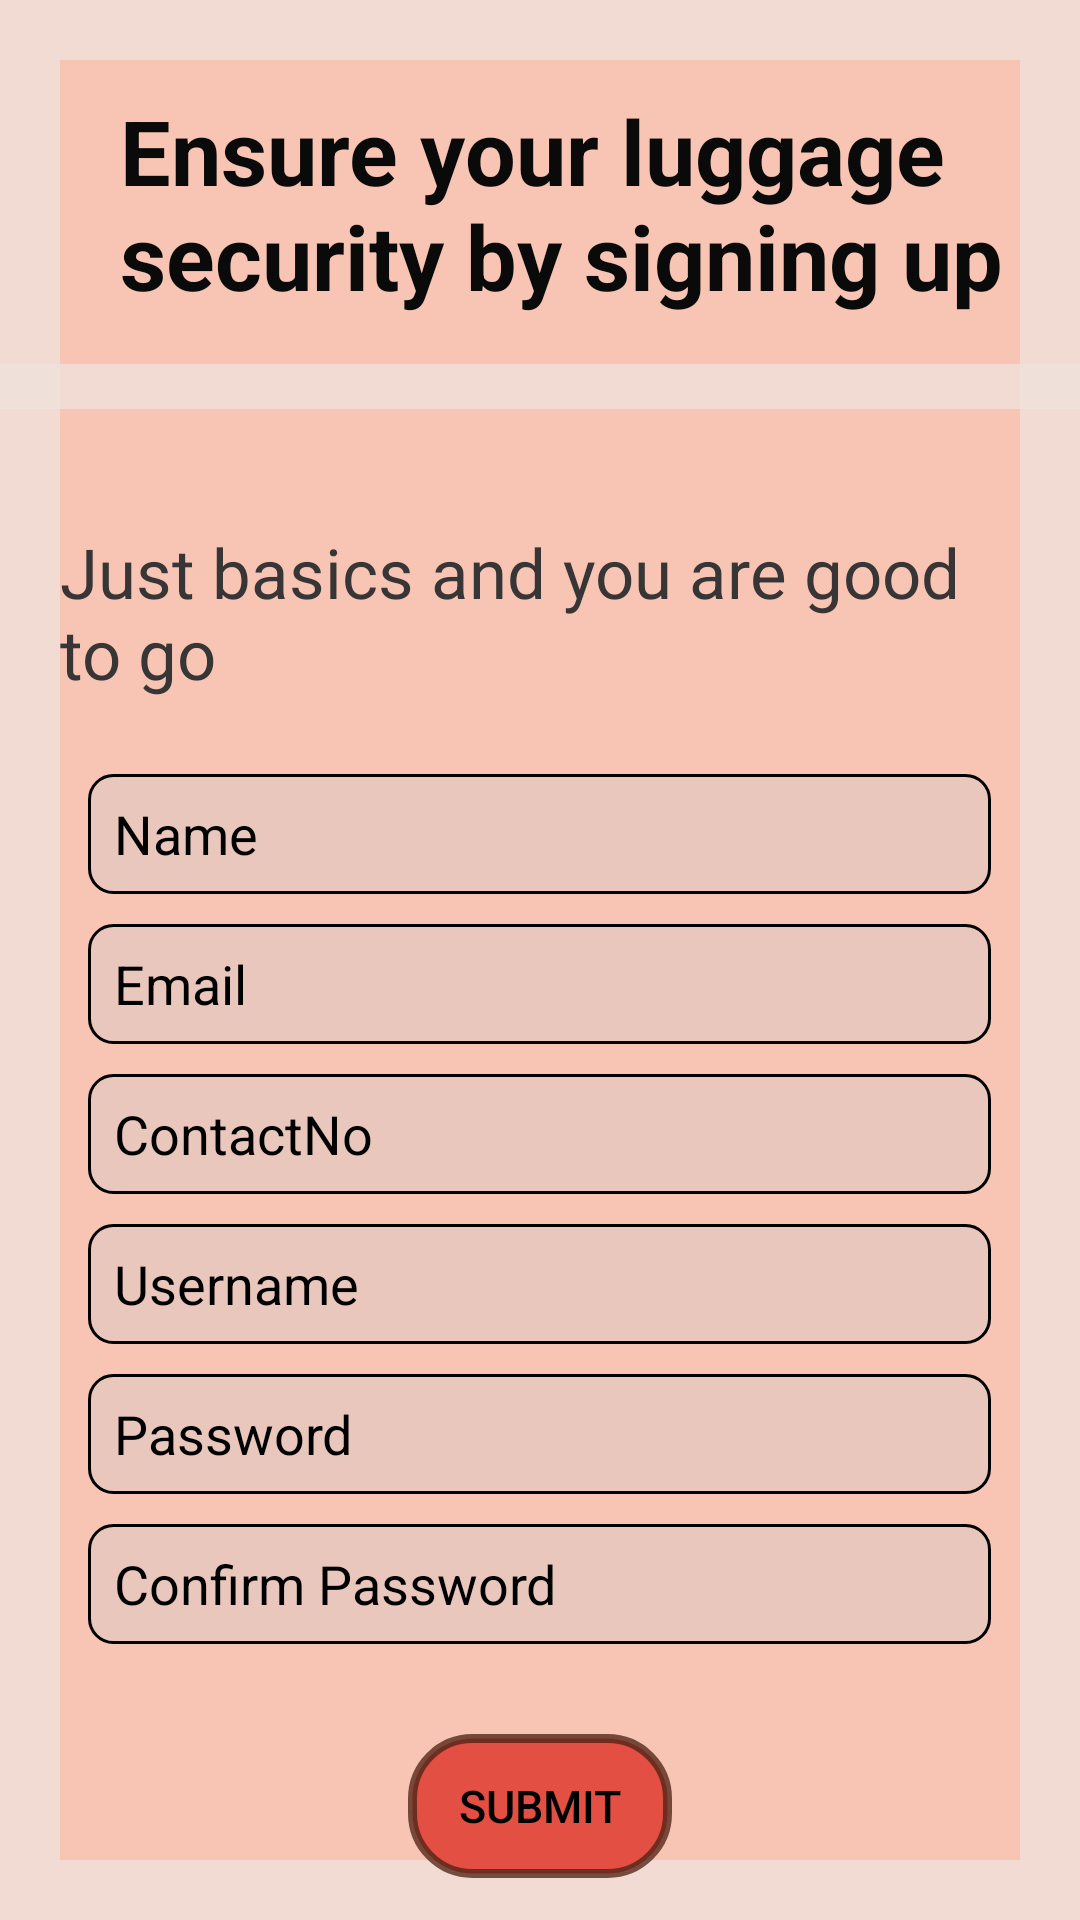

Produce the Android XML layout that renders to this screen, including the resource entries it uses.
<!-- AndroidManifest.xml: application theme Theme.TrackMate -->
<!-- res/layout/activity_register.xml -->
<?xml version="1.0" encoding="utf-8"?>
<androidx.constraintlayout.widget.ConstraintLayout
    xmlns:android="http://schemas.android.com/apk/res/android"
    xmlns:app="http://schemas.android.com/apk/res-auto"
    xmlns:tools="http://schemas.android.com/tools"
    android:layout_width="match_parent"
    android:layout_height="match_parent"
    android:background="@drawable/border_file">

    <RelativeLayout
        android:layout_width="match_parent"
        android:layout_height="match_parent"
        tools:context=".RegisterActivity">

        
        <TextView
            android:id="@+id/textViewTitle"
            android:layout_width="wrap_content"
            android:layout_height="wrap_content"
            android:text="Ensure your luggage security by signing up"
            android:textSize="30sp"
            android:textStyle="bold"
            android:layout_marginTop="30dp"
            android:layout_marginLeft="40dp"
            android:textColor = "#0B0A0A"/>
        <View
            android:layout_width="match_parent"
            android:layout_height="15dp"
            android:layout_below="@id/textViewTitle"
            android:layout_marginTop="16dp"
            android:layout_marginBottom="16dp"
            android:background="@drawable/divider" />
        
        <TextView
            android:id="@+id/textViewSubtitle"
            android:layout_width="wrap_content"
            android:layout_height="wrap_content"
            android:text="Just basics and you are good to go"
            android:textSize="23sp"
            android:layout_below="@id/textViewTitle"
            android:layout_marginTop="70dp"
            android:layout_marginLeft="40dp"
            android:textColor="#373535"
            android:layout_centerHorizontal = "true"/>

        
        <EditText
            android:id="@+id/editTextName"
            android:layout_width="301dp"
            android:layout_height="40dp"
            android:hint="  Name"
            android:inputType="text"
            android:textColorHint="@color/black"
            android:layout_marginLeft="100dp"
            android:layout_below="@id/textViewSubtitle"
            android:layout_marginStart="16dp"
            android:layout_marginTop="25dp"
            android:layout_marginEnd="16dp"
            android:background="@drawable/bordered_text"
            android:layout_centerHorizontal = "true"
            />
        <EditText
            android:id="@+id/editTextEmail"
            android:layout_width="301dp"
            android:layout_height="40dp"
            android:hint="  Email"
            android:inputType="text"
            android:textColorHint="@color/black"
            android:layout_marginLeft="30dp"
            android:layout_below="@id/editTextName"
            android:layout_marginStart="16dp"
            android:layout_marginTop="10dp"
            android:layout_marginEnd="16dp"
            android:background="@drawable/bordered_text"
            android:layout_centerHorizontal = "true"
            />

        <EditText
            android:id="@+id/editTextContactNo"
            android:layout_width="301dp"
            android:layout_height="40dp"
            android:hint="  ContactNo"
            android:inputType="text"
            android:textColorHint="@color/black"
            android:layout_marginLeft="30dp"
            android:layout_below="@id/editTextEmail"
            android:layout_marginStart="16dp"
            android:layout_marginTop="10dp"
            android:layout_marginEnd="16dp"
            android:background="@drawable/bordered_text"
            android:layout_centerHorizontal = "true"
            />

        <EditText
            android:id="@+id/editTextUsername"
            android:layout_width="301dp"
            android:layout_height="40dp"
            android:hint="  Username"
            android:inputType="text"
            android:textColorHint="@color/black"
            android:layout_marginLeft="30dp"
            android:layout_below="@id/editTextContactNo"
            android:layout_marginStart="16dp"
            android:layout_marginTop="10dp"
            android:layout_marginEnd="16dp"
            android:background="@drawable/bordered_text"
            android:layout_centerHorizontal = "true"
            />

        <EditText
            android:id="@+id/editTextPassword"
            android:layout_width="301dp"
            android:layout_height="40dp"
            android:hint="  Password"
            android:inputType="text"
            android:textColorHint="@color/black"
            android:layout_marginLeft="30dp"
            android:layout_below="@id/editTextUsername"
            android:layout_marginStart="16dp"
            android:layout_marginTop="10dp"
            android:layout_marginEnd="16dp"
            android:background="@drawable/bordered_text"
            android:layout_centerHorizontal = "true"
            />

        <EditText
            android:id="@+id/editTextConfirmPassword"
            android:layout_width="301dp"
            android:layout_height="40dp"
            android:hint="  Confirm Password"
            android:inputType="text"
            android:textColorHint="@color/black"
            android:layout_marginLeft="30dp"
            android:layout_below="@id/editTextPassword"
            android:layout_marginStart="16dp"
            android:layout_marginTop="10dp"
            android:layout_marginEnd="16dp"
            android:background="@drawable/bordered_text"
            android:layout_centerHorizontal = "true"
            />


        

        <Button
            android:id="@+id/buttonSubmit"
            android:layout_width="wrap_content"
            android:layout_height="wrap_content"
            android:layout_marginLeft="160dp"
            android:background="@drawable/button"
            android:text="Submit"
            android:textColor="@color/black"
            android:backgroundTint="@null"
            android:layout_below="@id/editTextConfirmPassword"
            android:layout_centerHorizontal="true"
            android:layout_marginTop="30dp"
            android:textSize="15sp"/>




    </RelativeLayout>
</androidx.constraintlayout.widget.ConstraintLayout>
<!-- resources referenced by this layout -->
<resources>
  <color name="black">#FF000000</color>
  <!-- drawable border_file (drawable) -->
  <?xml version="1.0" encoding="utf-8"?>
  <layer-list xmlns:android="http://schemas.android.com/apk/res/android">
  
      
      <item android:drawable="@drawable/bg" />
  
      
      <item>
          <shape
              android:shape="rectangle">
              <stroke
                  android:width="20dp"
                  android:color="@color/faq_item_background_color" />
              <corners
                  android:radius="0dp" /> 
          </shape>
      </item>
  
  </layer-list>
  <!-- drawable bordered_text (drawable) -->
  <?xml version="1.0" encoding="utf-8"?>
  <shape xmlns:android="http://schemas.android.com/apk/res/android"
  android:shape="rectangle">
  <solid android:color="#5ECFCACA"/> 
  <corners android:radius="8dp"/> 
  <stroke
      android:width="1dp"
      android:color="#000000"/>
  </shape>
  <!-- drawable button (drawable) -->
  <?xml version="1.0" encoding="utf-8"?>
  <shape xmlns:android="http://schemas.android.com/apk/res/android"
      android:shape="rectangle">
      <corners android:radius="20dp" /> 
      <solid android:color="#E34F42" /> 
      <stroke android:width="3dp"
      android:color="#C44E2415"/>
  </shape>
  <!-- drawable divider (drawable) -->
  <shape xmlns:android="http://schemas.android.com/apk/res/android"
      android:shape="rectangle">
      <size android:height="10dp" />
      <solid android:color="@color/faq_item_background_color" />
  </shape>
  <style name="Theme.TrackMate" parent="Base.Theme.TrackMate" />
  <!-- drawable bg: jpg bitmap (drawable, 145782 bytes) -->
  <color name="faq_item_background_color">#BCF1E3DE</color>
  <style name="Base.Theme.TrackMate" parent="Theme.Material3.DayNight.NoActionBar">
          
          <item name="colorPrimary">@color/button_colour</item>
          <item name="buttonStyle">@style/CustomButton</item>
      </style>
  <color name="button_colour">#E34F42</color>
  <style name="CustomButton" parent="Widget.AppCompat.Button">
          <item name="android:background">@drawable/button</item>
          
      </style>
</resources>
